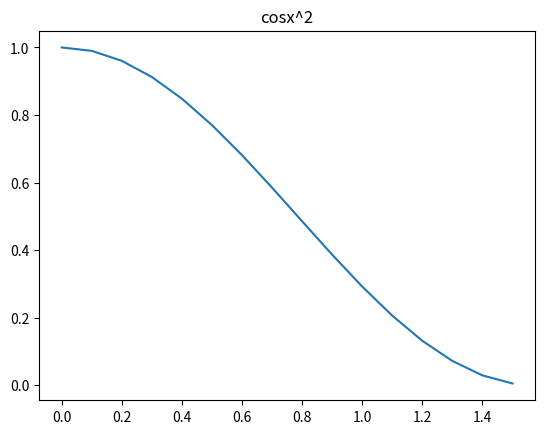

Here is the Python script that generated this plot:
import matplotlib.pyplot as plt
import numpy as np

x = []
y = []

for t in np.arange(0, 1.57, 0.1):
    x.append(t)
    y.append(np.cos(t) * np.cos(t))

plt.plot(x, y)
plt.title("cosx^2")
plt.show()